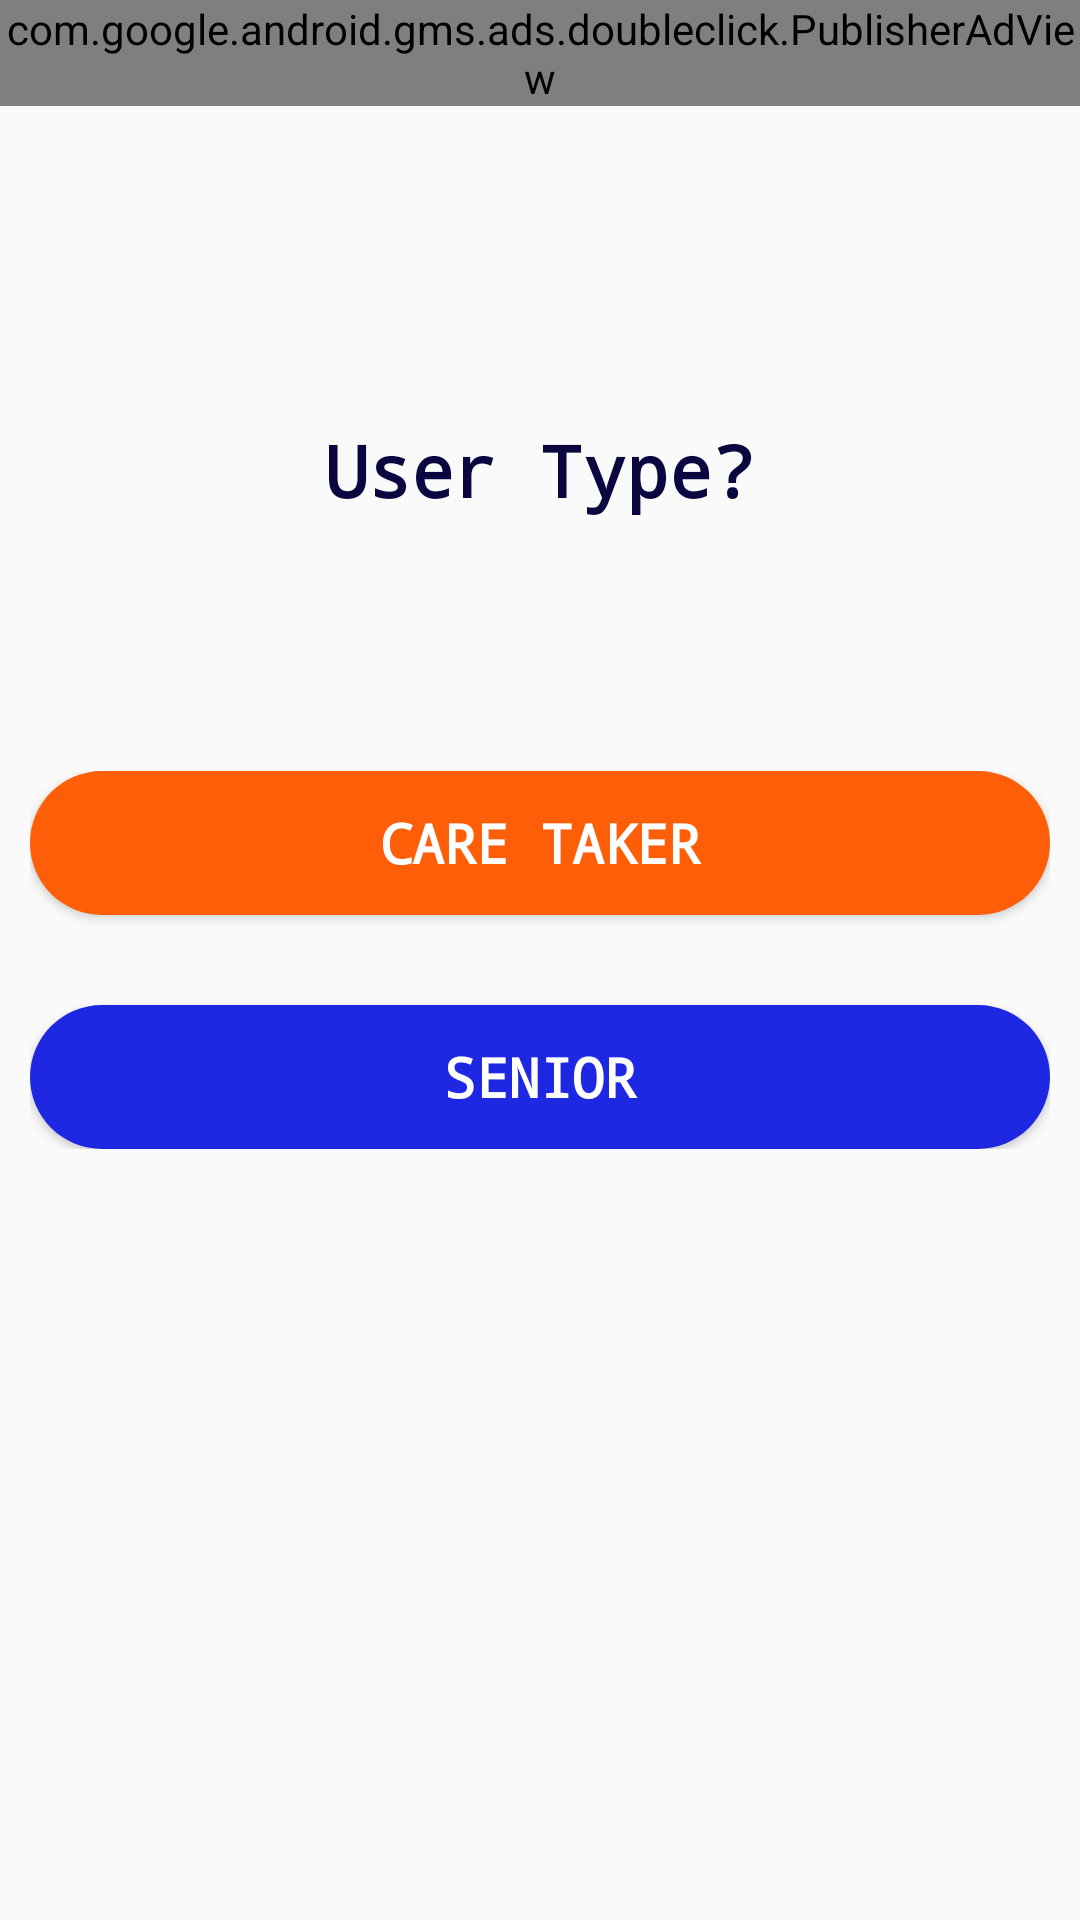

Reconstruct the res/layout file that produces this screen, plus the resources it refers to.
<!-- AndroidManifest.xml: application theme AppTheme -->
<!-- res/layout/activity_main.xml -->
<?xml version="1.0" encoding="utf-8"?>
<android.support.constraint.ConstraintLayout xmlns:android="http://schemas.android.com/apk/res/android"
    xmlns:tools="http://schemas.android.com/tools"
    xmlns:app="http://schemas.android.com/apk/res-auto"
    android:layout_width="match_parent"
    android:layout_height="match_parent"
    tools:context=".MainActivity">

    <TextView
        android:layout_width="match_parent"
        android:layout_height="wrap_content"
        android:fontFamily="monospace"
        android:text="User Type?"
        android:textAlignment="center"
        android:textColor="#0A0740"
        android:textSize="24sp"
        android:textStyle="bold"
        android:typeface="monospace"
        app:layout_constraintBottom_toBottomOf="parent"
        app:layout_constraintLeft_toLeftOf="parent"
        app:layout_constraintRight_toRightOf="parent"
        app:layout_constraintTop_toTopOf="parent"
        app:layout_constraintVertical_bias="0.231" />

    <LinearLayout
        android:layout_width="match_parent"
        android:layout_height="wrap_content"
        android:orientation="vertical"
        android:layout_marginLeft="10dp"
        android:layout_marginRight="10dp"
        app:layout_constraintBottom_toBottomOf="parent"
        app:layout_constraintEnd_toEndOf="parent"
        app:layout_constraintTop_toTopOf="parent">

        <Button
            android:id="@+id/careTakerButton"
            style="@style/Widget.AppCompat.Button"
            android:layout_width="match_parent"
            android:layout_height="wrap_content"
            android:layout_marginBottom="30dp"
            android:background="@drawable/round_corner_bg1"
            android:fontFamily="monospace"
            android:text="Care Taker"
            android:textColor="@android:color/white"
            android:textSize="18sp"
            android:textStyle="bold"
            tools:layout_editor_absoluteX="139dp"
            tools:layout_editor_absoluteY="189dp" />


        <Button
            android:id="@+id/seniorButton"
            android:layout_width="match_parent"
            android:layout_height="wrap_content"
            android:background="@drawable/round_corner_bg2"
            android:fontFamily="monospace"
            android:text="Senior"
            android:textColor="@android:color/white"
            android:textSize="18sp"
            android:textStyle="bold"
            tools:layout_editor_absoluteX="148dp"
            tools:layout_editor_absoluteY="273dp" />
    </LinearLayout>

    <com.google.android.gms.ads.doubleclick.PublisherAdView xmlns:ads="http://schemas.android.com/apk/res-auto"
        android:id="@+id/publisherAdView"
        android:layout_width="match_parent"
        android:layout_height="wrap_content"
        android:layout_alignParentBottom="true"
        android:layout_centerHorizontal="true"
        ads:adSize="BANNER"
        ads:adUnitId="/6499/example/banner"></com.google.android.gms.ads.doubleclick.PublisherAdView>
</android.support.constraint.ConstraintLayout>
<!-- resources referenced by this layout -->
<resources>
  <!-- drawable round_corner_bg1 (drawable) -->
  <?xml version="1.0" encoding="utf-8"?>
  <shape xmlns:android="http://schemas.android.com/apk/res/android"
      android:shape="rectangle" >
      <solid android:color="#FE5E08" />
      <corners android:radius="30dip" />
  </shape>
  <!-- drawable round_corner_bg2 (drawable) -->
  <?xml version="1.0" encoding="utf-8"?>
  <shape xmlns:android="http://schemas.android.com/apk/res/android"
      android:shape="rectangle" >
      <solid android:color="#1E27E1" />
      <corners android:radius="30dip" />
  </shape>
  <style name="AppTheme" parent="Theme.AppCompat.Light.DarkActionBar">
          
          <item name="textInputStyle">@style/Widget.Design.TextInputLayout</item>
          <item name="colorPrimary">@color/colorPrimary</item>
          <item name="colorPrimaryDark">@color/colorPrimaryDark</item>
          <item name="colorAccent">@color/colorAccent</item>
      </style>
  <!-- not gathered from this repository: default colours our renderer supplied (Android Studio template values) -->
  <color name="colorPrimary">#FF6200EE</color>
  <color name="colorPrimaryDark">#FF3700B3</color>
  <color name="colorAccent">#FF03DAC5</color>
</resources>
